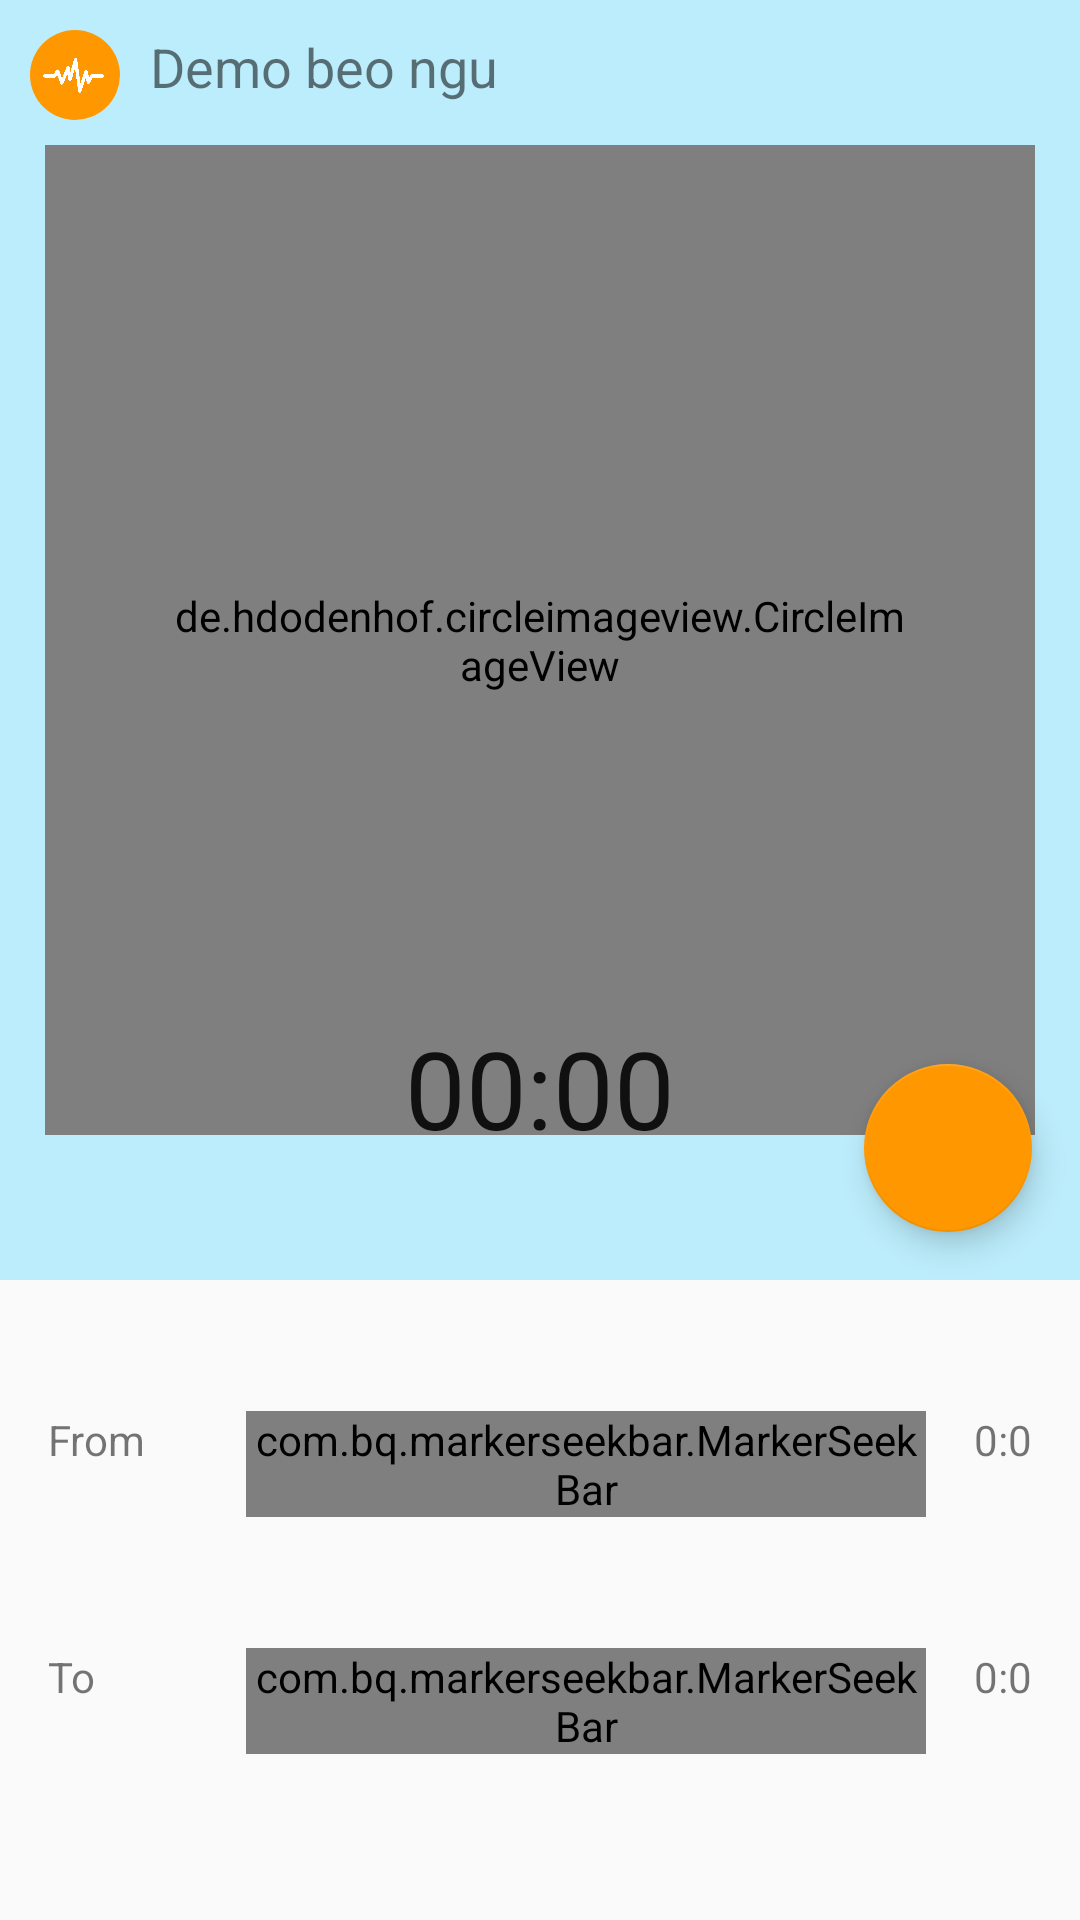

Here is an Android app screen rendered from its layout file. Give the layout XML and the strings, colors and styles it references.
<!-- AndroidManifest.xml: application theme AppTheme -->
<!-- res/layout/activity_trim_recording.xml -->
<?xml version="1.0" encoding="utf-8"?>
<RelativeLayout xmlns:android="http://schemas.android.com/apk/res/android"
    xmlns:app="http://schemas.android.com/apk/res-auto"
    xmlns:seekarc="http://schemas.android.com/apk/res-auto"
    android:id="@+id/activity_trim"
    android:layout_width="match_parent"
    android:layout_height="match_parent">

    <LinearLayout
        android:layout_width="match_parent"
        android:layout_height="match_parent"
        android:orientation="vertical"
        android:weightSum="3">

        <RelativeLayout
            android:id="@+id/contain1"
            android:layout_width="match_parent"
            android:layout_height="0dp"
            android:layout_weight="2"
            android:background="@color/color_background">

            <RelativeLayout
                android:layout_width="match_parent"
                android:layout_height="match_parent">
                <ImageView
                    android:src="@drawable/ic_wave_logo"
                    android:layout_marginTop="10dp"
                    android:id="@+id/img"
                    android:layout_marginLeft="10dp"
                    android:layout_width="30dp"
                    android:layout_height="30dp" />
                <TextView
                    android:layout_toRightOf="@+id/img"
                    android:layout_marginTop="10dp"
                    android:layout_marginLeft="10dp"
                    android:id="@+id/tenfile"
                    android:text="Demo beo ngu"
                    android:textSize="18sp"
                    android:layout_width="wrap_content"
                    android:layout_height="wrap_content" />

                <com.triggertrap.seekarc.SeekArc
                    android:id="@+id/seekbar_song_play"
                    android:layout_width="330dp"
                    android:layout_height="330dp"
                    android:clickable="false"
                    android:layout_centerInParent="true"
                    android:padding="30dp"
                    app:enabled="false"
                    seekarc:progressColor="@color/colorAccent"
                    seekarc:rotation="180"
                    seekarc:startAngle="50"
                    seekarc:sweepAngle="260" />

                <de.hdodenhof.circleimageview.CircleImageView
                    android:id="@+id/iv_artwork"
                    android:layout_width="250dp"
                    android:layout_height="250dp"
                    android:layout_centerInParent="true"
                    android:src="@drawable/cd_drive" />

                <Chronometer
                    android:id="@+id/chronometer_song_play"
                    android:layout_width="wrap_content"
                    android:layout_height="wrap_content"
                    android:layout_below="@+id/iv_artwork"
                    android:layout_centerHorizontal="true"
                    android:textSize="36sp" />
            </RelativeLayout>

            <android.support.design.widget.FloatingActionButton
                android:id="@+id/fab_cut"
                android:layout_width="wrap_content"
                android:layout_height="wrap_content"
                android:layout_alignParentBottom="true"
                android:layout_alignParentRight="true"
                android:layout_marginBottom="16dp"
                android:layout_marginRight="16dp"
                android:background="@color/colorAccent"
                android:src="@drawable/ic_content_cut_black_24dp" />

            <ImageView
                android:id="@+id/iv_play_pause"
                android:layout_width="90dp"
                android:layout_height="90dp"
                android:layout_centerInParent="true"
                android:src="@drawable/ic_play_arrow_white_24px" />

        </RelativeLayout>

        <RelativeLayout
            android:layout_width="match_parent"
            android:layout_height="0dp"
            android:layout_weight="1">

            <LinearLayout
                android:layout_width="match_parent"
                android:layout_height="match_parent"
                android:orientation="vertical"
                android:weightSum="2">

                <RelativeLayout
                    android:layout_width="match_parent"
                    android:layout_height="0dp"
                    android:layout_margin="16dp"
                    android:layout_weight="1"
                    android:gravity="center">

                    <TextView
                        android:id="@+id/txt_from"
                        android:layout_width="50dp"
                        android:layout_height="wrap_content"
                        android:text="@string/from" />

                    <com.bq.markerseekbar.MarkerSeekBar
                        android:id="@+id/marker_seekbar_from"
                        android:layout_width="match_parent"
                        android:layout_height="wrap_content"
                        android:layout_marginLeft="16dp"
                        android:layout_marginRight="16dp"
                        android:layout_toEndOf="@+id/txt_from"
                        android:layout_toStartOf="@+id/tv_from"
                        android:max="100"
                        app:markerColor="@color/colorPrimary"
                        app:markerTextColor="#ffffff" />

                    <TextView
                        android:id="@+id/tv_from"
                        android:layout_width="wrap_content"
                        android:layout_height="wrap_content"
                        android:layout_alignParentEnd="true"
                        android:text="@string/to00" />

                </RelativeLayout>

                <RelativeLayout
                    android:layout_width="match_parent"
                    android:layout_height="0dp"
                    android:layout_marginLeft="16dp"
                    android:layout_marginRight="16dp"
                    android:layout_weight="1"
                    android:gravity="center_horizontal">

                    <TextView
                        android:id="@+id/txt_to"
                        android:layout_width="50dp"
                        android:layout_height="wrap_content"
                        android:text="@string/to" />

                    <com.bq.markerseekbar.MarkerSeekBar
                        android:id="@+id/marker_seekbar_to"
                        android:layout_width="match_parent"
                        android:layout_height="wrap_content"
                        android:layout_marginLeft="16dp"
                        android:layout_marginRight="16dp"
                        android:layout_toEndOf="@+id/txt_to"
                        android:layout_toStartOf="@+id/tv_to"
                        android:max="100"
                        app:markerColor="@color/colorPrimary"
                        app:markerTextColor="#ffffff" />

                    <TextView
                        android:id="@+id/tv_to"
                        android:layout_width="wrap_content"
                        android:layout_height="wrap_content"
                        android:layout_alignParentEnd="true"
                        android:text="@string/to00" />
                </RelativeLayout>


                <Button
                    android:id="@+id/bt_save"
                    android:layout_width="wrap_content"
                    android:layout_height="wrap_content"
                    android:layout_gravity="center"
                    android:text="@string/btn_save"
                    android:visibility="gone" />

            </LinearLayout>


        </RelativeLayout>


    </LinearLayout>


</RelativeLayout>
<!-- resources referenced by this layout -->
<resources>
  <color name="colorAccent">#FF9800</color>
  <color name="colorPrimary">#03A9F4</color>
  <color name="color_background">#9f97e6fd</color>
  <!-- drawable ic_wave_logo (drawable) -->
  <?xml version="1.0" encoding="utf-8"?>
  <layer-list
      xmlns:android="http://schemas.android.com/apk/res/android">
      <item>
          <shape
              android:shape="oval">
              <solid android:color="@color/colorAccent"/>
              <size
                  android:width="24dp"
                  android:height="24dp"
                  />
          </shape>
      </item>
  
      <item>
          <bitmap android:src="@drawable/icon_wave"
              android:gravity="center"/>
      </item>
  </layer-list>
  <string name="btn_save">Save</string>
  <string name="from">From</string>
  <string name="to">To</string>
  <string name="to00">0:0</string>
  <style name="AppTheme" parent="Theme.AppCompat.Light.NoActionBar">
          
          <item name="colorPrimary">@color/colorPrimary</item>
          <item name="colorPrimaryDark">@color/colorPrimaryDark</item>
          <item name="colorAccent">@color/colorAccent</item>
      </style>
  <!-- drawable icon_wave: png bitmap (drawable, 42149 bytes) -->
  <color name="colorPrimaryDark">#0288D1</color>
</resources>
